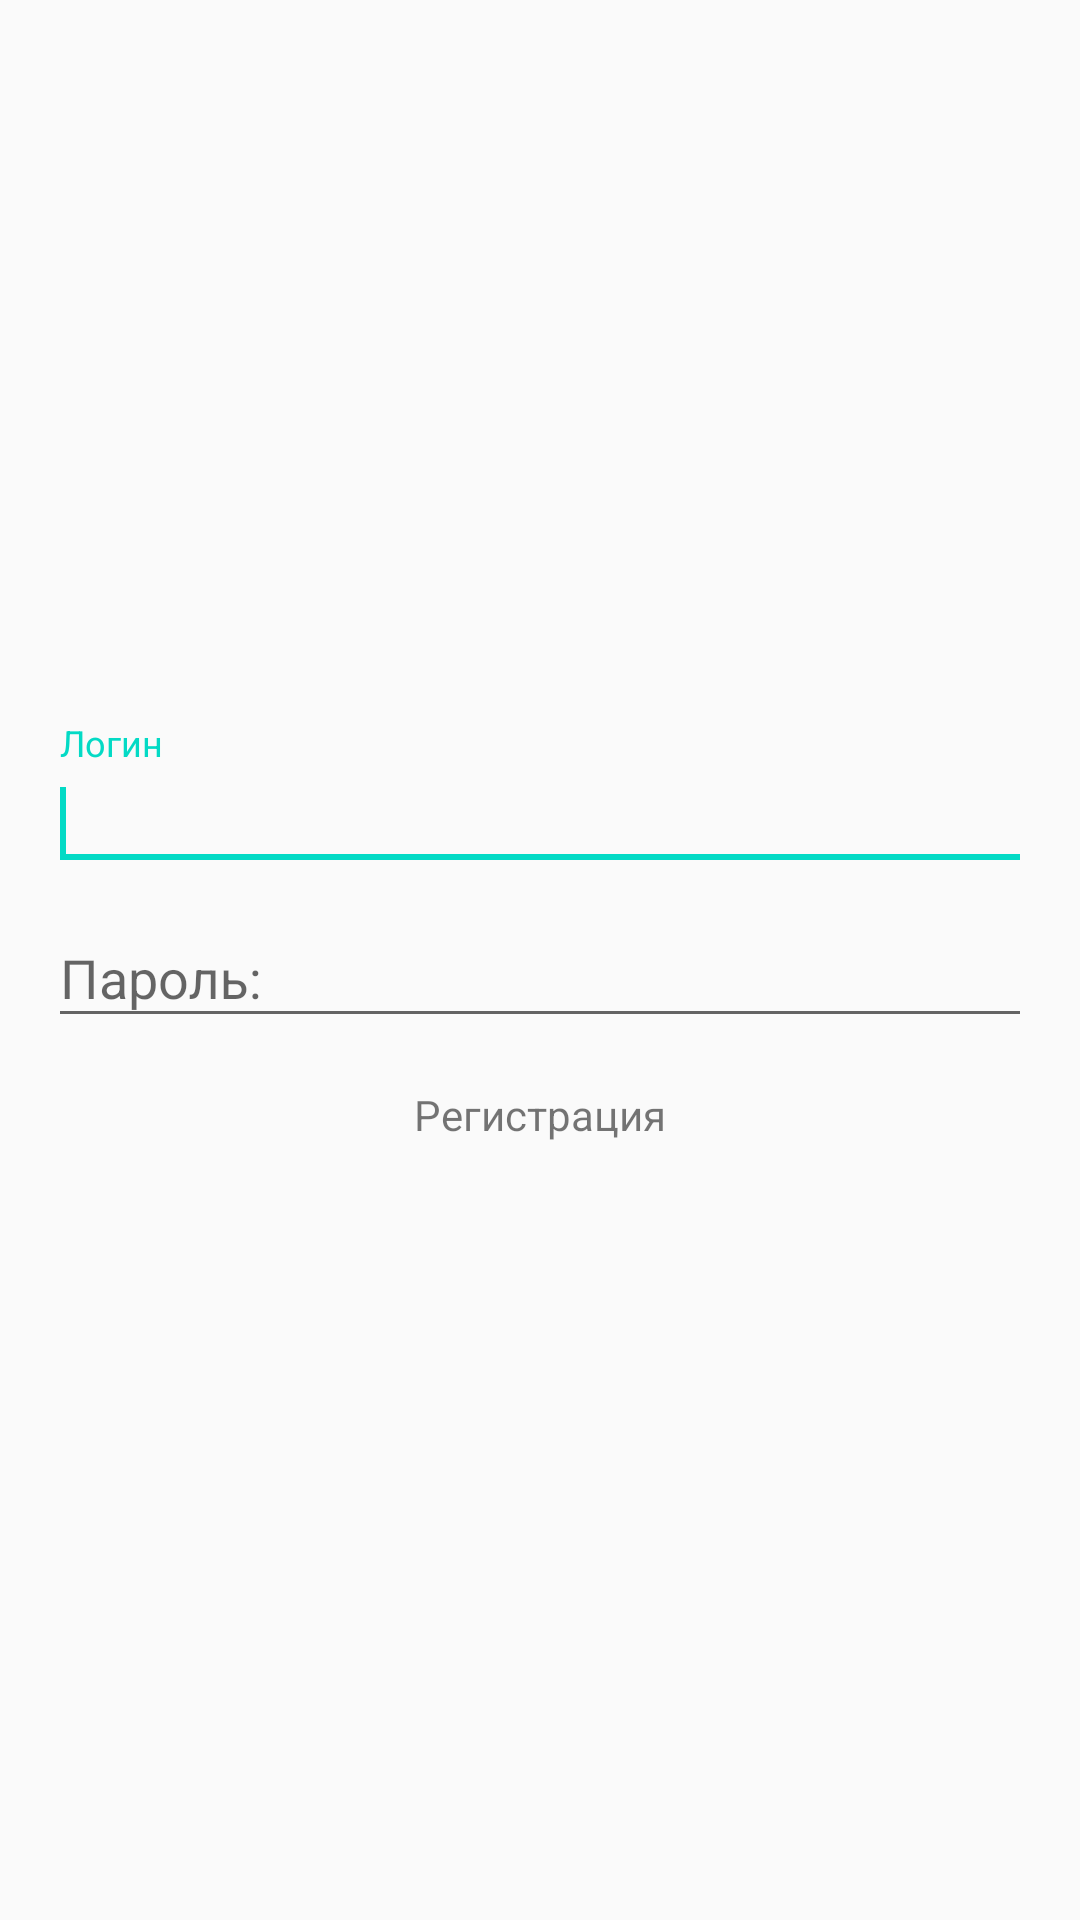

This screen was rendered from an Android layout file. Write that file and the resources it references.
<!-- AndroidManifest.xml: application theme AppTheme -->
<!-- res/layout/activity_login.xml -->
<?xml version="1.0" encoding="utf-8"?>
<android.support.design.widget.CoordinatorLayout xmlns:android="http://schemas.android.com/apk/res/android"
    android:layout_width="match_parent"
    android:layout_height="match_parent">

    <RelativeLayout
        android:layout_width="match_parent"
        android:layout_height="match_parent"
        android:padding="16dp">

        <android.support.design.widget.TextInputLayout
            android:id="@+id/password_layout"
            android:layout_width="match_parent"
            android:layout_height="wrap_content"
            android:layout_centerVertical="true">

            <EditText
                android:id="@+id/password"
                android:layout_width="match_parent"
                android:layout_height="wrap_content"
                android:hint="Пароль:"
                android:inputType="textPassword" />

        </android.support.design.widget.TextInputLayout>

        <android.support.design.widget.TextInputLayout
            android:id="@+id/login_layout"
            android:layout_width="match_parent"
            android:layout_height="wrap_content"
            android:layout_above="@+id/password_layout"
            android:layout_centerVertical="true">

            <EditText
                android:id="@+id/login"
                android:layout_width="match_parent"
                android:layout_height="wrap_content"
                android:hint="Логин" />
            <requestFocus/>

        </android.support.design.widget.TextInputLayout>

        <TextView
            android:id="@+id/registration"
            android:layout_width="wrap_content"
            android:layout_height="wrap_content"
            android:layout_below="@+id/password_layout"
            android:text="Регистрация"
            android:padding="16dp"
            android:layout_centerHorizontal="true"/>

    </RelativeLayout>



</android.support.design.widget.CoordinatorLayout>
<!-- resources referenced by this layout -->
<resources>
  <style name="AppTheme" parent="Theme.AppCompat.Light.DarkActionBar">
          
          <item name="colorPrimary">@color/colorPrimary</item>
          <item name="colorPrimaryDark">@color/colorPrimaryDark</item>
          <item name="colorAccent">@color/colorAccent</item>
      </style>
  <!-- not gathered from this repository: default colours our renderer supplied (Android Studio template values) -->
  <color name="colorPrimary">#FF6200EE</color>
  <color name="colorPrimaryDark">#FF3700B3</color>
  <color name="colorAccent">#FF03DAC5</color>
</resources>
